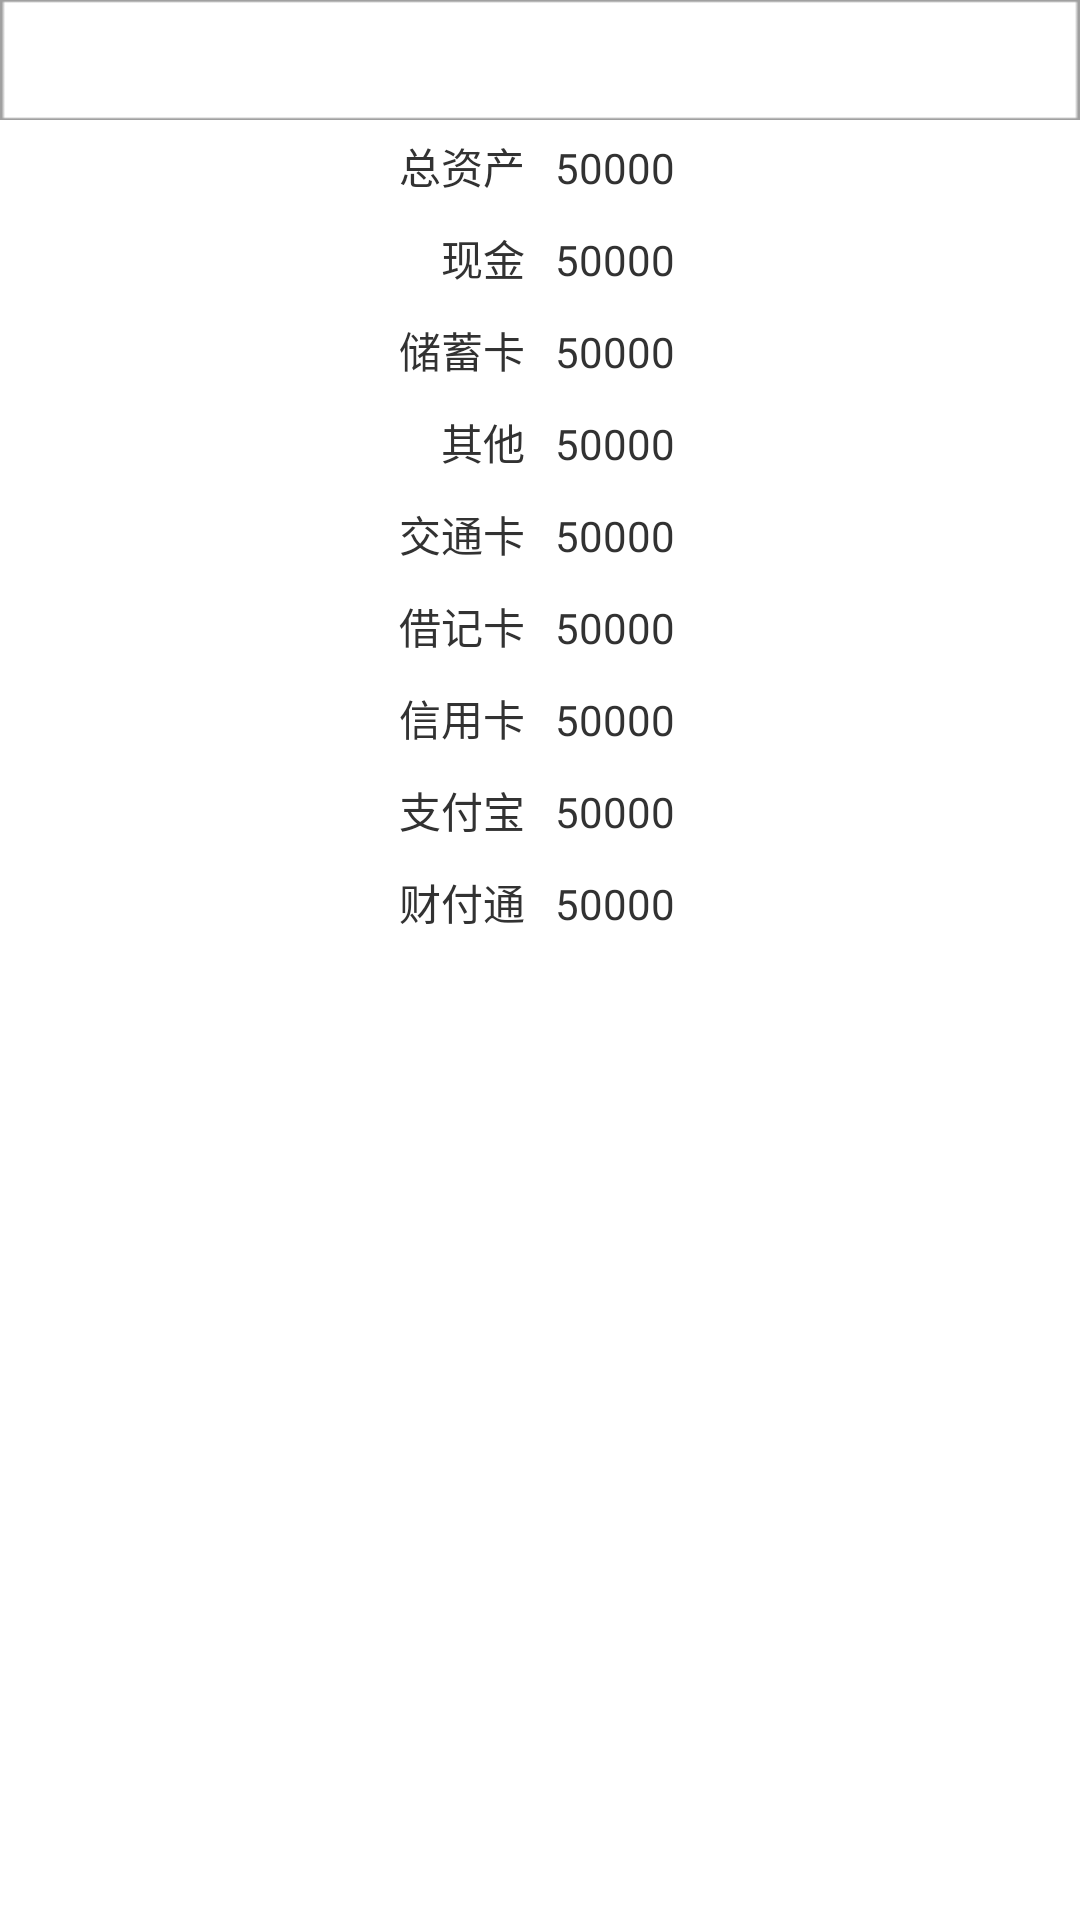

Layout XML and referenced resources for this Android screen:
<!-- AndroidManifest.xml: application theme AppTheme -->
<!-- res/layout/activity_wo.xml -->
<?xml version="1.0" encoding="utf-8"?>
<RelativeLayout xmlns:android="http://schemas.android.com/apk/res/android"
    android:layout_width="match_parent"
    android:layout_height="match_parent"
     >
    <include
        android:id="@+id/in_title"
        layout="@layout/title_view" />
    <RelativeLayout 
        android:id="@+id/rl"
        android:layout_width="fill_parent"
        android:layout_height="fill_parent"
        android:layout_below="@id/in_title"
        >
        
            <LinearLayout
                android:id="@+id/ll_zongzichan"
                android:layout_width="fill_parent"
                android:layout_height="wrap_content" 
             
                android:orientation="horizontal" >

                <TextView
                   
                    android:layout_width="0dip"
                    android:layout_height="wrap_content"
                    android:layout_margin="5dip"
                    android:layout_weight="1"
                    android:gravity="right"
                    android:text="总资产" />

                <TextView
                    android:id="@+id/tv_zongzichan"
                    android:layout_width="0dip"
                    android:layout_height="wrap_content"
                    android:layout_margin="5dip"
                    android:layout_weight="1"
                    android:text="50000" />
            </LinearLayout>
        
            
             
            <LinearLayout
                android:id="@+id/ll_xianjin"
                android:layout_width="fill_parent"
                android:layout_height="wrap_content" 
                android:layout_below="@id/ll_zongzichan"  
                android:orientation="horizontal" >

                <TextView
                   
                    android:layout_width="0dip"
                    android:layout_height="wrap_content"
                    android:layout_margin="5dip"
                    android:layout_weight="1"
                    android:gravity="right"
                    android:text="现金" />

                <TextView
                    android:id="@+id/tv_xianjin"
                    android:layout_width="0dip"
                    android:layout_height="wrap_content"
                    android:layout_margin="5dip"
                    android:layout_weight="1"
                    android:text="50000" />
            </LinearLayout>
            
            
             
            <LinearLayout
                android:id="@+id/ll_gongshangka"
                android:layout_width="fill_parent"
                android:layout_height="wrap_content" 
                android:layout_below="@id/ll_xianjin"  
                android:orientation="horizontal" >

                <TextView
                   
                    android:layout_width="0dip"
                    android:layout_height="wrap_content"
                    android:layout_margin="5dip"
                    android:layout_weight="1"
                    android:gravity="right"
                    android:text="储蓄卡" />

                <TextView
                    android:id="@+id/tv_gongshangka"
                    android:layout_width="0dip"
                    android:layout_height="wrap_content"
                    android:layout_margin="5dip"
                    android:layout_weight="1"
                    android:text="50000" />
                         
            </LinearLayout>
            
            
             
            <LinearLayout
                android:id="@+id/ll_yikatong"
                android:layout_width="fill_parent"
                android:layout_height="wrap_content" 
                android:layout_below="@id/ll_gongshangka"  
                android:orientation="horizontal" >

                <TextView
                   
                    android:layout_width="0dip"
                    android:layout_height="wrap_content"
                    android:layout_margin="5dip"
                    android:layout_weight="1"
                    android:gravity="right"
                    android:text="其他" />

                <TextView
                    android:id="@+id/tv_yikatong"
                    android:layout_width="0dip"
                    android:layout_height="wrap_content"
                    android:layout_margin="5dip"
                    android:layout_weight="1"
                    android:text="50000" />
                         
            </LinearLayout>
            
            
                         
            <LinearLayout
                android:id="@+id/ll_jiaotongka"
                android:layout_width="fill_parent"
                android:layout_height="wrap_content" 
                android:layout_below="@id/ll_yikatong"  
                android:orientation="horizontal" >

                <TextView
                   
                    android:layout_width="0dip"
                    android:layout_height="wrap_content"
                    android:layout_margin="5dip"
                    android:layout_weight="1"
                    android:gravity="right"
                    android:text="交通卡" />

                <TextView
                    android:id="@+id/tv_jiaotongka"
                    android:layout_width="0dip"
                    android:layout_height="wrap_content"
                    android:layout_margin="5dip"
                    android:layout_weight="1"
                    android:text="50000" />                        
            </LinearLayout>
            
                  
                         
            <LinearLayout
                android:id="@+id/ll_jiejika"
                android:layout_width="fill_parent"
                android:layout_height="wrap_content" 
                android:layout_below="@id/ll_jiaotongka"  
                android:orientation="horizontal" >

                <TextView
                   
                    android:layout_width="0dip"
                    android:layout_height="wrap_content"
                    android:layout_margin="5dip"
                    android:layout_weight="1"
                    android:gravity="right"
                    android:text="借记卡" />

                <TextView
                    android:id="@+id/tv_jiejika"
                    android:layout_width="0dip"
                    android:layout_height="wrap_content"
                    android:layout_margin="5dip"
                    android:layout_weight="1"
                    android:text="50000" />                        
            </LinearLayout>
            
                           
            <LinearLayout
                android:id="@+id/ll_xinyong"
                android:layout_width="fill_parent"
                android:layout_height="wrap_content" 
                android:layout_below="@id/ll_jiejika"  
                android:orientation="horizontal" >

                <TextView
                   
                    android:layout_width="0dip"
                    android:layout_height="wrap_content"
                    android:layout_margin="5dip"
                    android:layout_weight="1"
                    android:gravity="right"
                    android:text="信用卡" />

                <TextView
                    android:id="@+id/tv_xinyong"
                    android:layout_width="0dip"
                    android:layout_height="wrap_content"
                    android:layout_margin="5dip"
                    android:layout_weight="1"
                    android:text="50000" />                        
            </LinearLayout>
            
            
                            
            <LinearLayout
                android:id="@+id/ll_zhifubao"
                android:layout_width="fill_parent"
                android:layout_height="wrap_content" 
                android:layout_below="@id/ll_xinyong"  
                android:orientation="horizontal" >

                <TextView
                   
                    android:layout_width="0dip"
                    android:layout_height="wrap_content"
                    android:layout_margin="5dip"
                    android:layout_weight="1"
                    android:gravity="right"
                    android:text="支付宝" />

                <TextView
                    android:id="@+id/tv_zhifubao"
                    android:layout_width="0dip"
                    android:layout_height="wrap_content"
                    android:layout_margin="5dip"
                    android:layout_weight="1"
                    android:text="50000" />                        
            </LinearLayout>
            
                                    
            <LinearLayout
                android:id="@+id/ll_caifutong"
                android:layout_width="fill_parent"
                android:layout_height="wrap_content" 
                android:layout_below="@id/ll_zhifubao"  
                android:orientation="horizontal" >

                <TextView
                   
                    android:layout_width="0dip"
                    android:layout_height="wrap_content"
                    android:layout_margin="5dip"
                    android:layout_weight="1"
                    android:gravity="right"
                    android:text="财付通" />

                <TextView
                    android:id="@+id/tv_caifutong"
                    android:layout_width="0dip"
                    android:layout_height="wrap_content"
                    android:layout_margin="5dip"
                    android:layout_weight="1"
                    android:text="50000" />                        
            </LinearLayout>
            
    </RelativeLayout>
</RelativeLayout>
<!-- res/layout/title_view.xml (included above) -->
<?xml version="1.0" encoding="utf-8"?>
<RelativeLayout xmlns:android="http://schemas.android.com/apk/res/android"
    android:layout_width="fill_parent"
    android:layout_height="wrap_content"
    android:background="@drawable/frame_remark" >


        <ImageView
            android:id="@+id/iv_titleleft"
            android:layout_width="wrap_content"
            android:layout_height="wrap_content"
            android:layout_marginLeft="8dip"
            android:layout_centerVertical="true"      
            android:visibility="invisible"            
            android:scaleType="fitXY" />
        
           <ImageView
            android:id="@+id/btn_more"
            android:layout_width="wrap_content"
            android:layout_height="wrap_content"
            android:layout_marginLeft="8dip"
            android:layout_centerVertical="true"   
            android:visibility="invisible"      
            android:background="@drawable/btn_more"
            android:textSize="20sp"
             />

    
    <TextView  
        android:id="@+id/tv_titleview_middle"
        android:layout_width="wrap_content"
        android:layout_height="wrap_content"
        android:singleLine="true"
        android:layout_centerInParent="true"
        android:text="标题"
        android:textColor="#ff5a5a5a"
        android:textSize="20.0sp"
        android:visibility="invisible"
        />
    <ImageView 
        android:id="@+id/iv_titleview_right"
        android:layout_width="wrap_content"
        android:layout_height="wrap_content"
        android:layout_marginRight="8dip"
        
        android:layout_alignParentRight="true"
        android:layout_centerVertical="true"
        android:visibility="invisible"
        />
    
    <ImageView 
        android:id="@+id/btn_help"
        android:layout_width="wrap_content"
        android:layout_height="wrap_content"
        android:layout_marginRight="8dip"       
        android:layout_alignParentRight="true"
        android:layout_centerVertical="true"
        android:visibility="invisible"
        android:background="@drawable/btn_help1"
        android:textSize="20sp"
        />

</RelativeLayout>
<!-- resources referenced by this layout -->
<resources>
  <!-- drawable btn_help1: png bitmap (drawable-hdpi, 1102 bytes) -->
  <!-- drawable btn_more: png bitmap (drawable-hdpi, 1183 bytes) -->
  <!-- drawable frame_remark: png bitmap (drawable-hdpi, 1118 bytes) -->
  <style name="AppTheme" parent="AppBaseTheme">
          
      </style>
  <style name="AppBaseTheme" parent="android:Theme.Light">
          
      </style>
</resources>
